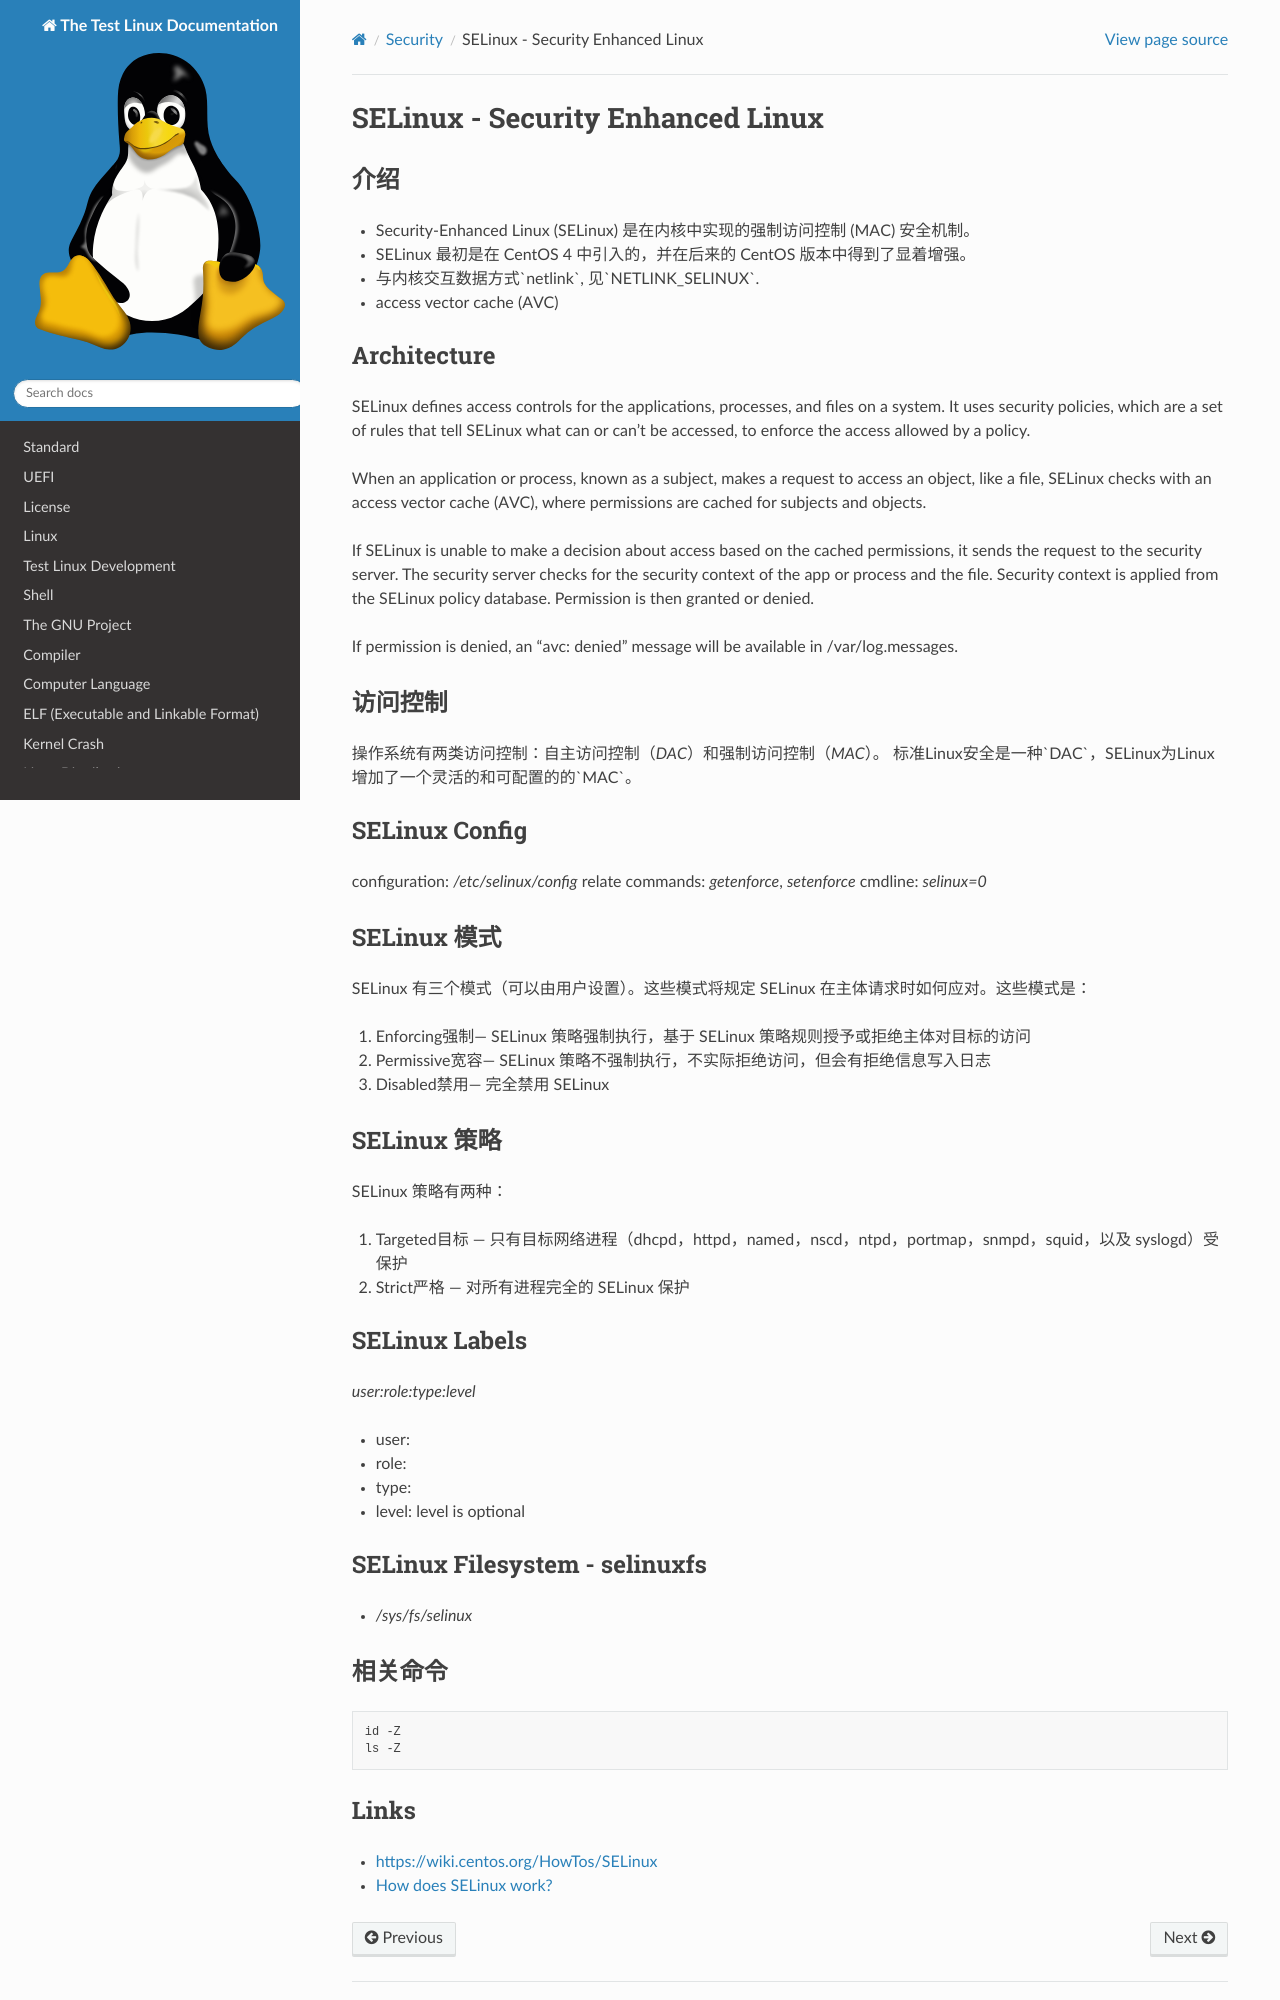

repository: Rtoax/test-linux · page: security/selinux.html · generator: sphinx

SELinux - Security Enhanced Linux
=================================

介绍
----

* Security-Enhanced Linux (SELinux) 是在内核中实现的强制访问控制 (MAC) 安全机制。
* SELinux 最初是在 CentOS 4 中引入的，并在后来的 CentOS 版本中得到了显着增强。
* 与内核交互数据方式`netlink`, 见`NETLINK_SELINUX`.
* access vector cache (AVC)


Architecture
------------

SELinux defines access controls for the applications, processes, and files on a system. It uses security policies, which are a set of rules that tell SELinux what can or can’t be accessed, to enforce the access allowed by a policy.

When an application or process, known as a subject, makes a request to access an object, like a file, SELinux checks with an access vector cache (AVC), where permissions are cached for subjects and objects.

If SELinux is unable to make a decision about access based on the cached permissions, it sends the request to the security server. The security server checks for the security context of the app or process and the file. Security context is applied from the SELinux policy database. Permission is then granted or denied.

If permission is denied, an "avc: denied" message will be available in /var/log.messages.


访问控制
--------

操作系统有两类访问控制：自主访问控制（`DAC`）和强制访问控制（`MAC`）。
标准Linux安全是一种`DAC`，SELinux为Linux增加了一个灵活的和可配置的的`MAC`。


SELinux Config
--------------

configuration: `/etc/selinux/config`
relate commands: `getenforce`, `setenforce`
cmdline: `selinux=0`


SELinux 模式
------------

SELinux 有三个模式（可以由用户设置）。这些模式将规定 SELinux 在主体请求时如何应对。这些模式是：

1. Enforcing强制— SELinux 策略强制执行，基于 SELinux 策略规则授予或拒绝主体对目标的访问
2. Permissive宽容— SELinux 策略不强制执行，不实际拒绝访问，但会有拒绝信息写入日志
3. Disabled禁用— 完全禁用 SELinux


SELinux 策略
------------

SELinux 策略有两种：

1. Targeted目标 — 只有目标网络进程（dhcpd，httpd，named，nscd，ntpd，portmap，snmpd，squid，以及 syslogd）受保护
2. Strict严格 — 对所有进程完全的 SELinux 保护


SELinux Labels
--------------

`user:role:type:level`

* user:
* role:
* type:
* level: level is optional


SELinux Filesystem - selinuxfs
------------------------------

* `/sys/fs/selinux`


相关命令
--------

.. code-block:: shell

  id -Z
  ls -Z
